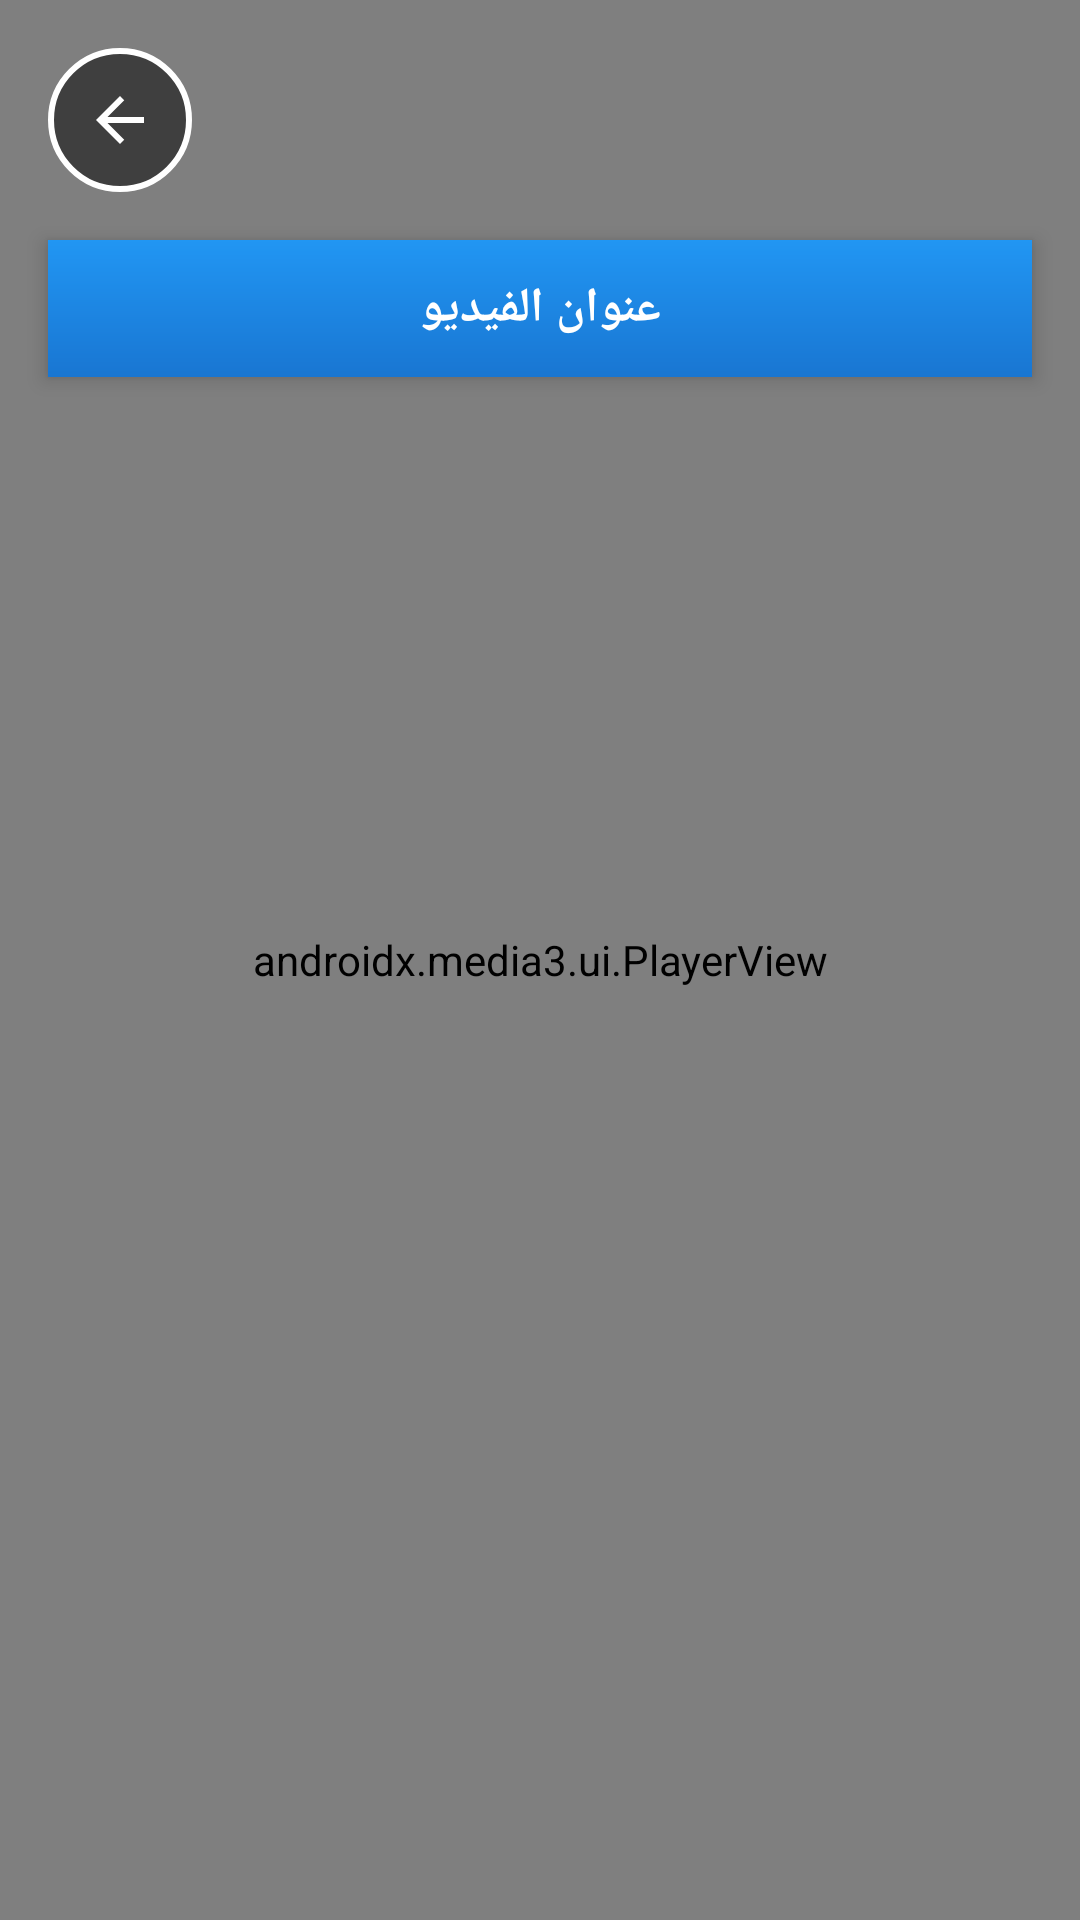

Here is an Android app screen rendered from its layout file. Give the layout XML and the strings, colors and styles it references.
<!-- AndroidManifest.xml: application theme Theme.دارالكيلاني -->
<!-- res/layout/activity_offline_video_player.xml -->
<?xml version="1.0" encoding="utf-8"?>
<androidx.constraintlayout.widget.ConstraintLayout xmlns:android="http://schemas.android.com/apk/res/android"
    xmlns:app="http://schemas.android.com/apk/res-auto"
    android:layout_width="match_parent"
    android:layout_height="match_parent"
    android:background="#000000">

    
    <androidx.media3.ui.PlayerView
        android:id="@+id/exoPlayerView"
        android:layout_width="0dp"
        android:layout_height="0dp"
        android:background="#000000"
        app:layout_constraintBottom_toBottomOf="parent"
        app:layout_constraintEnd_toEndOf="parent"
        app:layout_constraintStart_toStartOf="parent"
        app:layout_constraintTop_toTopOf="parent"
        app:use_controller="true"
        app:show_buffering="when_playing" />

    
    <ImageButton
        android:id="@+id/btnBackOffline"
        android:layout_width="48dp"
        android:layout_height="48dp"
        android:layout_margin="16dp"
        android:background="@drawable/back_button_bg"
        android:contentDescription="العودة"
        android:elevation="8dp"
        android:src="@drawable/ic_arrow_back"
        app:layout_constraintStart_toStartOf="parent"
        app:layout_constraintTop_toTopOf="parent" />

    
    <TextView
        android:id="@+id/videoTitleOverlay"
        android:layout_width="0dp"
        android:layout_height="wrap_content"
        android:layout_margin="16dp"
        android:background="@drawable/video_title_bg"
        android:padding="12dp"
        android:text="عنوان الفيديو"
        android:textColor="#ffffff"
        android:textSize="16sp"
        android:textStyle="bold"
        android:gravity="center"
        android:elevation="4dp"
        app:layout_constraintEnd_toEndOf="parent"
        app:layout_constraintStart_toStartOf="parent"
        app:layout_constraintTop_toBottomOf="@id/btnBackOffline" />

</androidx.constraintlayout.widget.ConstraintLayout>
<!-- resources referenced by this layout -->
<resources>
  <!-- drawable back_button_bg (drawable) -->
  <?xml version="1.0" encoding="utf-8"?>
  <shape xmlns:android="http://schemas.android.com/apk/res/android"
      android:shape="oval">
      <solid android:color="#80000000" />
      <stroke android:width="2dp" android:color="#ffffff" />
  </shape>
  <!-- drawable ic_arrow_back (drawable) -->
  <?xml version="1.0" encoding="utf-8"?>
  <vector xmlns:android="http://schemas.android.com/apk/res/android"
      android:width="24dp"
      android:height="24dp"
      android:viewportWidth="24"
      android:viewportHeight="24">
      <path
          android:fillColor="#ffffff"
          android:pathData="M20,11H7.83l5.59,-5.59L12,4l-8,8 8,8 1.41,-1.41L7.83,13H20v-2z"/>
  </vector>
  <!-- drawable video_title_bg (drawable) -->
  <?xml version="1.0" encoding="utf-8"?>
  <shape xmlns:android="http://schemas.android.com/apk/res/android">
      <gradient
          android:startColor="#1976D2"
          android:endColor="#2196F3"
          android:angle="90" />
  </shape>
  <style name="Theme.دارالكيلاني" parent="Base.Theme.دارالكيلاني" />
  <style name="Base.Theme.دارالكيلاني" parent="Theme.Material3.DayNight.NoActionBar">
          
          
      </style>
</resources>
